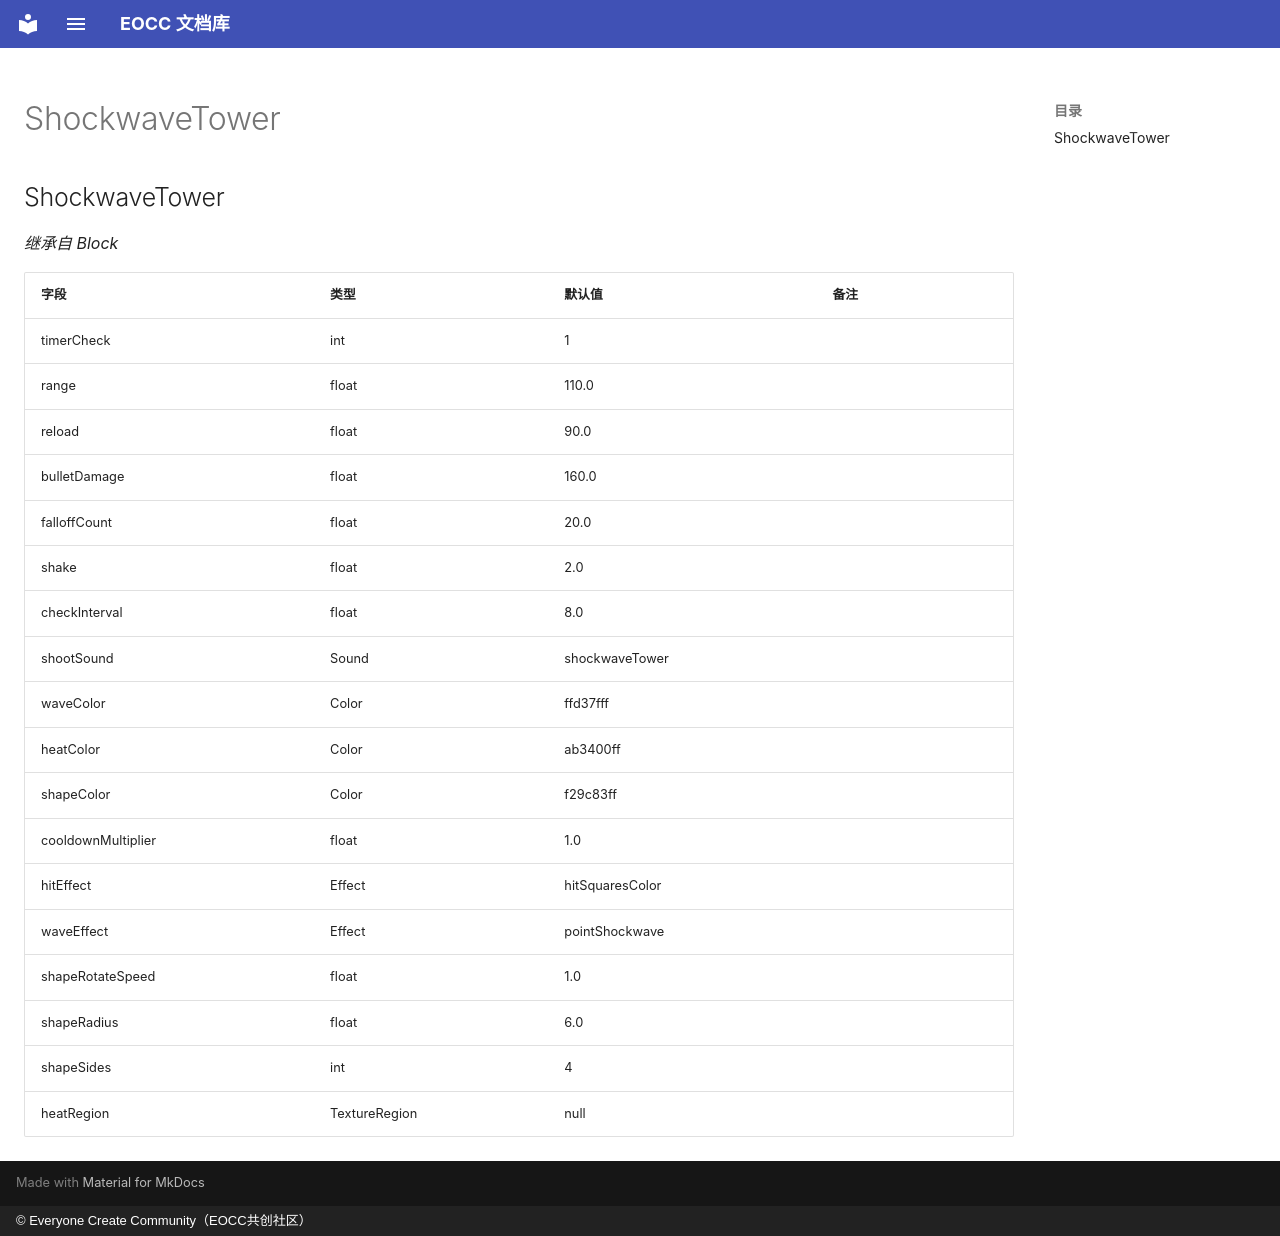

repository: eoccc/eoccc.github.io · page: wiki/mindustry/zh/Modding%20Classes/ShockwaveTower/index.html · generator: mkdocs · copyright: © Everyone Create Community（EOCC共创社区）

# ShockwaveTower

## ShockwaveTower

*继承自 Block*

| 字段 | 类型 | 默认值 | 备注 |
|---|---|---|---|
| timerCheck | int | 1 |  |
| range | float | 110.0 |  |
| reload | float | 90.0 |  |
| bulletDamage | float | 160.0 |  |
| falloffCount | float | 20.0 |  |
| shake | float | 2.0 |  |
| checkInterval | float | 8.0 |  |
| shootSound | Sound | shockwaveTower |  |
| waveColor | Color | ffd37fff |  |
| heatColor | Color | ab3400ff |  |
| shapeColor | Color | f29c83ff |  |
| cooldownMultiplier | float | 1.0 |  |
| hitEffect | Effect | hitSquaresColor |  |
| waveEffect | Effect | pointShockwave |  |
| shapeRotateSpeed | float | 1.0 |  |
| shapeRadius | float | 6.0 |  |
| shapeSides | int | 4 |  |
| heatRegion | TextureRegion | null |  |
